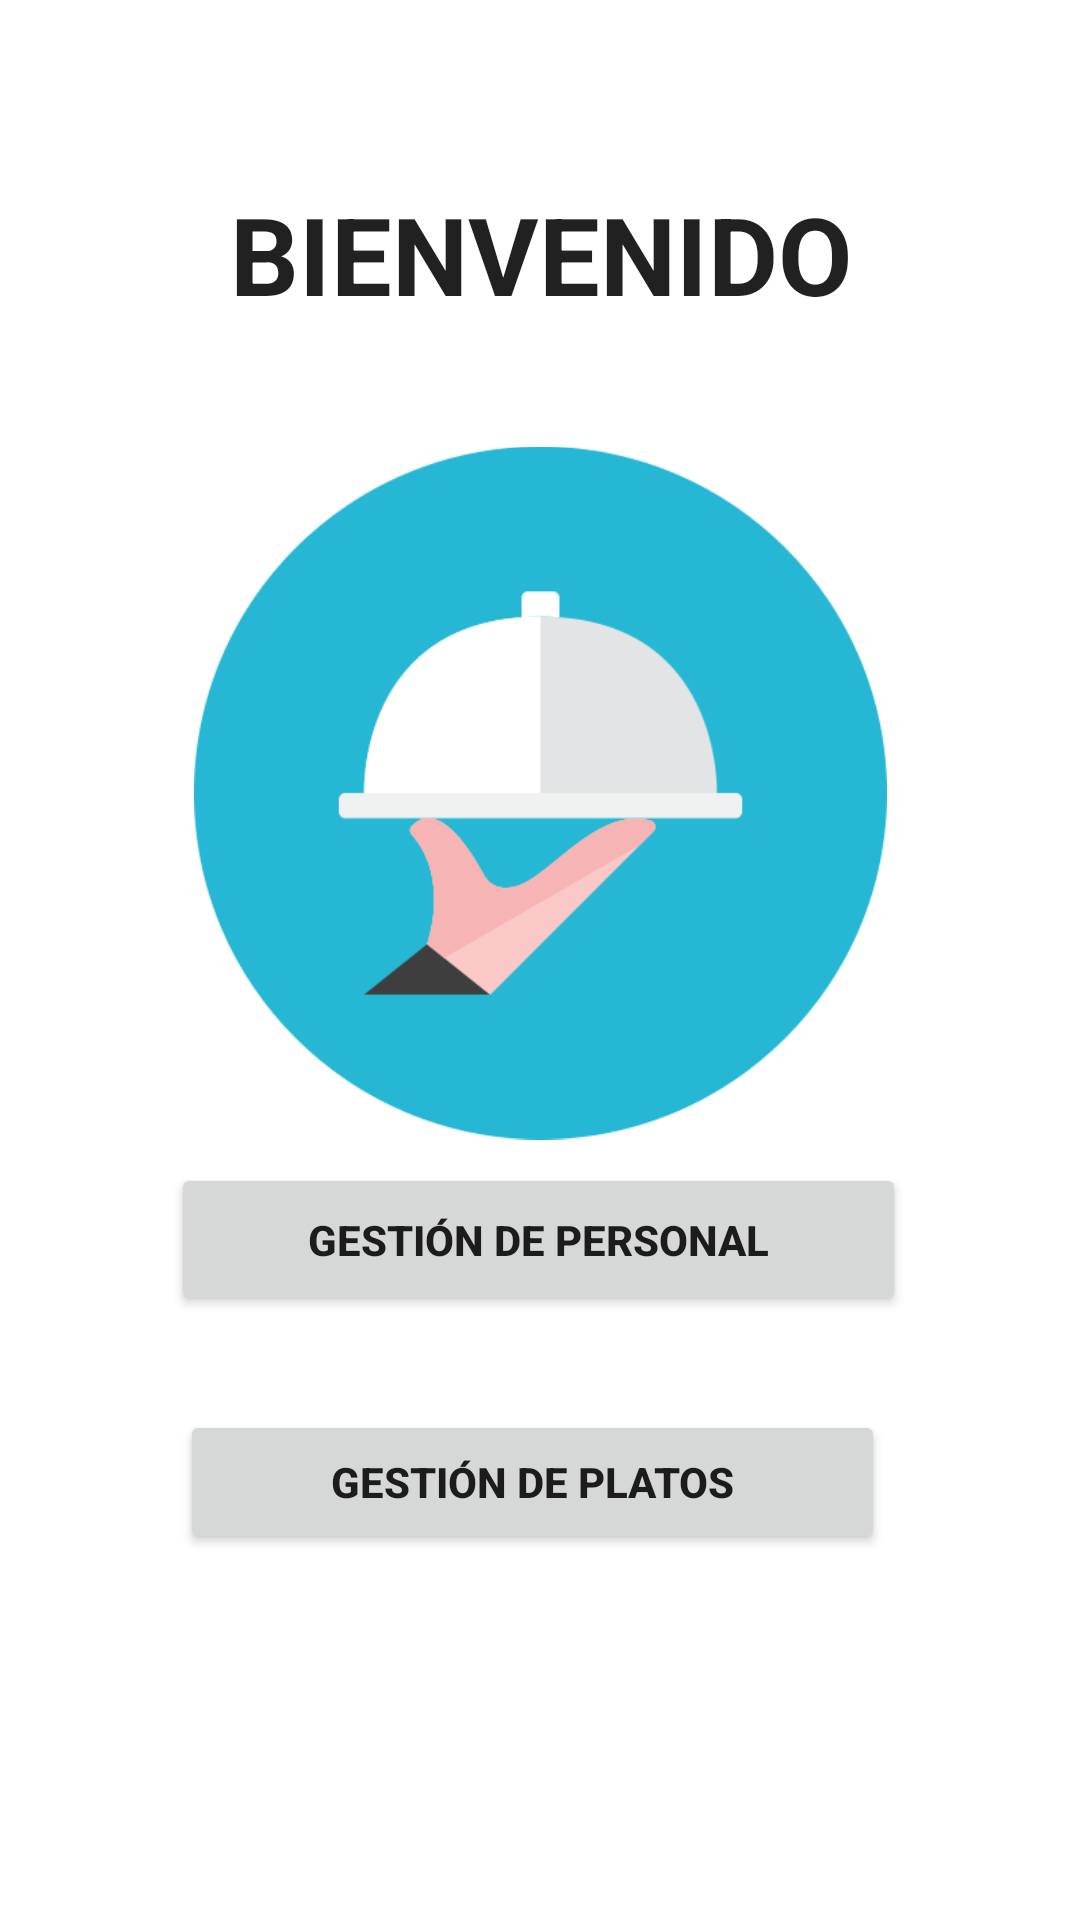

Produce the Android XML layout that renders to this screen, including the resource entries it uses.
<!-- AndroidManifest.xml: application theme Theme.Inicio -->
<!-- res/layout/fragment_menu.xml -->
<?xml version="1.0" encoding="utf-8"?>
<androidx.constraintlayout.widget.ConstraintLayout xmlns:android="http://schemas.android.com/apk/res/android"
    xmlns:app="http://schemas.android.com/apk/res-auto"
    xmlns:tools="http://schemas.android.com/tools"
    android:layout_width="match_parent"
    android:layout_height="match_parent"
    android:clipToPadding="true"
    android:background="#FFFFFF"
    tools:context=".fragmentos.MenuFragment">

    <Button
        android:id="@+id/button"
        android:layout_width="245dp"
        android:layout_height="51dp"
        android:layout_marginBottom="128dp"
        android:insetLeft="5dp"
        android:text="Gestión de personal"
        android:textStyle="bold"
        app:layout_constraintBottom_toBottomOf="parent"
        app:layout_constraintEnd_toEndOf="parent"
        app:layout_constraintHorizontal_bias="0.497"
        app:layout_constraintStart_toStartOf="parent"
        app:layout_constraintTop_toTopOf="parent"
        app:layout_constraintVertical_bias="0.841" />

    <Button
        android:id="@+id/button2"
        android:layout_width="235dp"
        android:layout_height="48dp"
        android:insetLeft="5dp"
        android:insetRight="5dp"
        android:text="Gestión de platos"
        android:textStyle="bold"
        app:layout_constraintBottom_toBottomOf="parent"
        app:layout_constraintEnd_toEndOf="parent"
        app:layout_constraintHorizontal_bias="0.48"
        app:layout_constraintStart_toStartOf="parent"
        app:layout_constraintTop_toTopOf="parent"
        app:layout_constraintVertical_bias="0.794" />

    <TextView
        android:id="@+id/textView"
        android:layout_width="wrap_content"
        android:layout_height="wrap_content"
        android:fontFamily="sans-serif"
        android:text="BIENVENIDO"
        android:textAppearance="@style/TextAppearance.AppCompat.Body1"
        android:textSize="36sp"
        android:textStyle="bold"
        app:layout_constraintBottom_toBottomOf="parent"
        app:layout_constraintEnd_toEndOf="parent"
        app:layout_constraintHorizontal_bias="0.502"
        app:layout_constraintStart_toStartOf="parent"
        app:layout_constraintTop_toTopOf="parent"
        app:layout_constraintVertical_bias="0.102" />

    <ImageView
        android:id="@+id/imageView2"
        android:layout_width="231dp"
        android:layout_height="334dp"
        android:layout_marginTop="32dp"
        android:src="@drawable/bienv"
        app:layout_constraintBottom_toTopOf="@+id/button"
        app:layout_constraintEnd_toEndOf="parent"
        app:layout_constraintStart_toStartOf="parent"
        app:layout_constraintTop_toBottomOf="@+id/textView" />
</androidx.constraintlayout.widget.ConstraintLayout>
<!-- resources referenced by this layout -->
<resources>
  <!-- drawable bienv: png bitmap (drawable, 17165 bytes) -->
  <style name="Theme.Inicio" parent="Theme.MaterialComponents.DayNight.NoActionBar">
          
          <item name="colorPrimary">@color/purple_500</item>
          <item name="colorPrimaryVariant">@color/purple_700</item>
          <item name="colorOnPrimary">@color/white</item>
          
          <item name="colorSecondary">@color/teal_200</item>
          <item name="colorSecondaryVariant">@color/teal_700</item>
          <item name="colorOnSecondary">@color/black</item>
          
          <item name="android:statusBarColor">?attr/colorPrimaryVariant</item>
          
      </style>
  <color name="purple_500">#FF6200EE</color>
  <color name="purple_700">#FF3700B3</color>
  <color name="white">#FFFFFFFF</color>
  
      //colores que se agregaron para el personal
  <color name="teal_200">#FF03DAC5</color>
  <color name="teal_700">#FF018786</color>
  <color name="black">#FF000000</color>
</resources>
